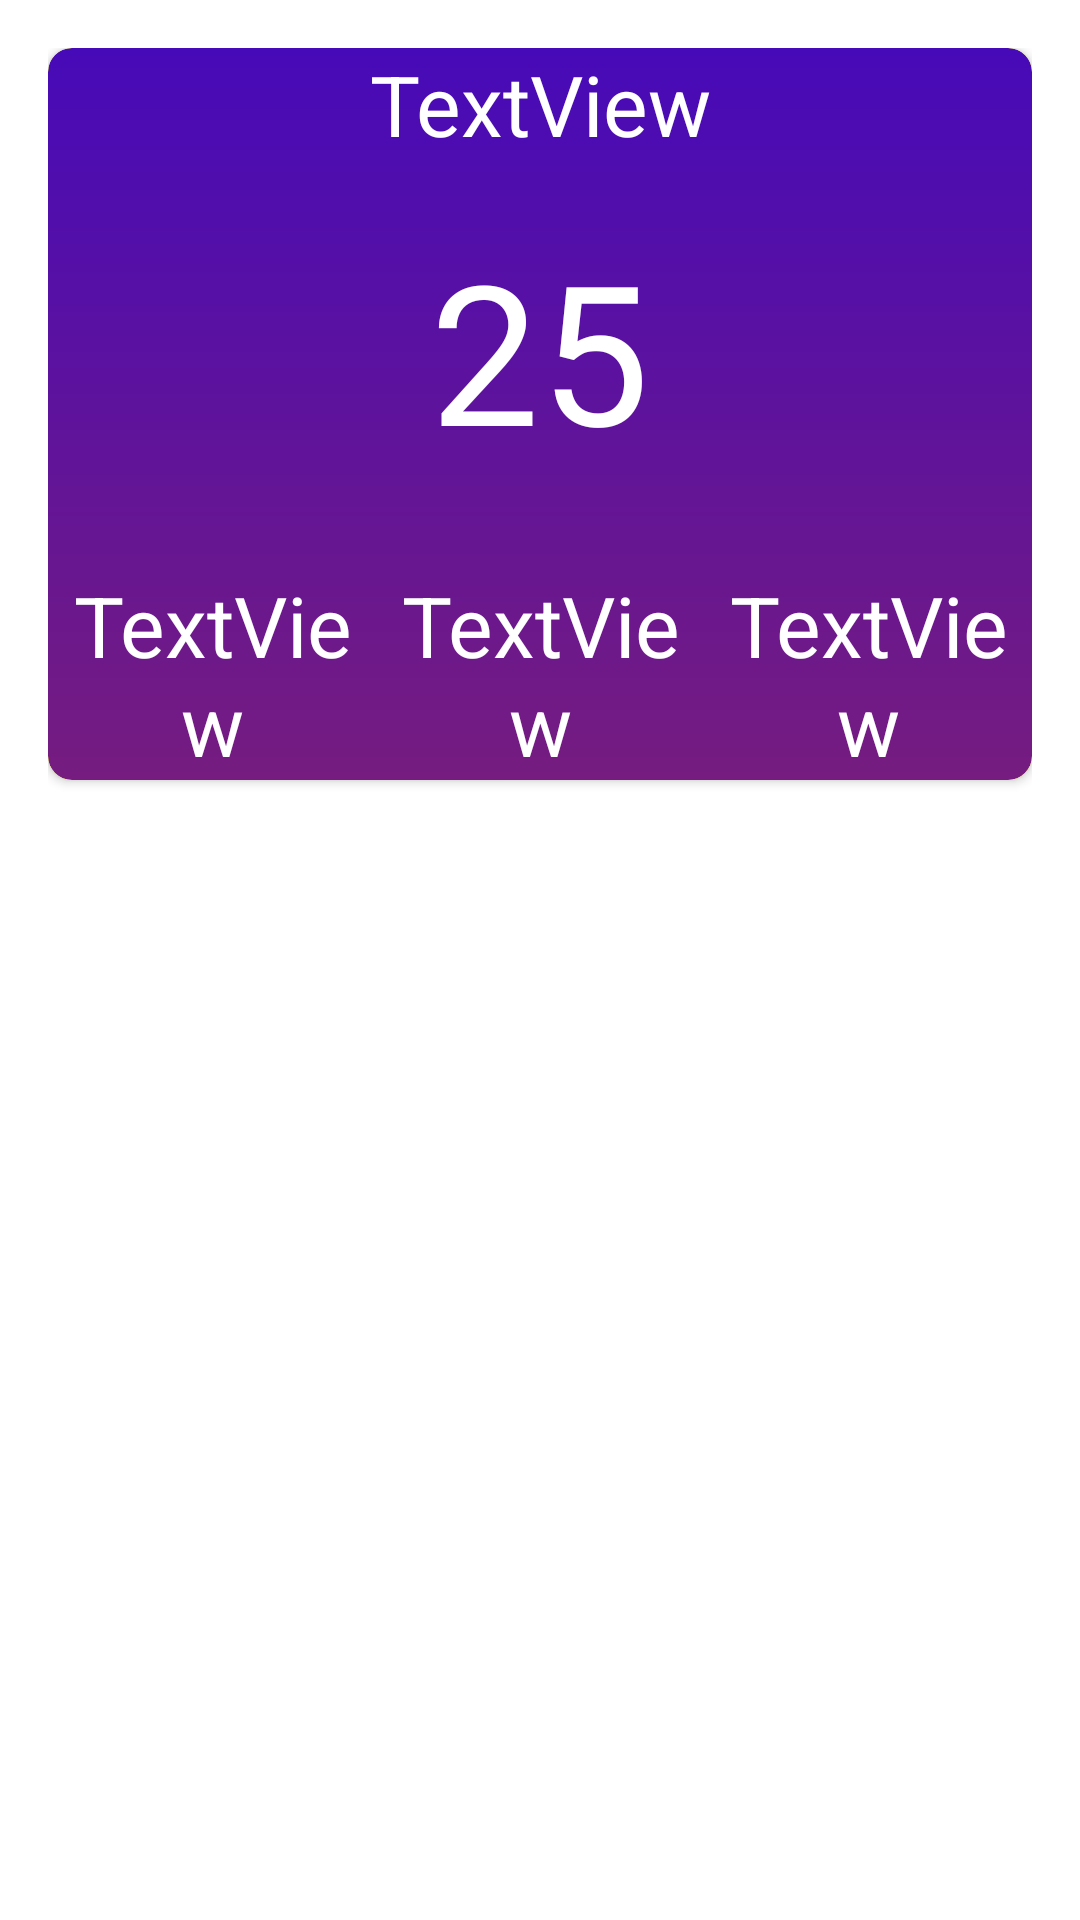

Reconstruct the res/layout file that produces this screen, plus the resources it refers to.
<!-- AndroidManifest.xml: application theme Theme.Apairy -->
<!-- res/layout/fragment_weather.xml -->
<?xml version="1.0" encoding="utf-8"?>
<LinearLayout xmlns:android="http://schemas.android.com/apk/res/android"
    xmlns:tools="http://schemas.android.com/tools"
    android:layout_width="match_parent"
    android:layout_height="match_parent"
    android:orientation="vertical"
    xmlns:app="http://schemas.android.com/apk/res-auto"
    android:padding="16dp"
    tools:context=".fragments.WeatherFragment">


    <androidx.cardview.widget.CardView
        android:layout_width="match_parent"
        android:layout_height="wrap_content"
        app:cardCornerRadius="8dp"
        android:background="@color/orange"
        app:cardBackgroundColor="@color/yellow">

        <ImageView
            android:layout_width="match_parent"
            android:layout_height="match_parent"
            android:background="@drawable/bg">

        </ImageView>


        <LinearLayout
            android:layout_width="match_parent"
            android:layout_height="match_parent"
            android:orientation="vertical">


            <TextView
                android:id="@+id/tvName"
                android:layout_width="match_parent"
                android:layout_height="wrap_content"
                android:gravity="center"
                android:text="TextView"
                android:textColor="@color/white"
                android:textSize="28dp" />

            <TextView
                android:id="@+id/tvTemp"
                android:layout_width="match_parent"
                android:layout_height="wrap_content"
                android:layout_marginTop="20dp"
                android:layout_marginBottom="30dp"
                android:gravity="center"
                android:text="25"
                android:textColor="@color/white"
                android:textSize="65dp" />


            <LinearLayout
                android:layout_width="match_parent"
                android:layout_height="wrap_content"
                android:orientation="horizontal">


                <TextView
                    android:id="@+id/tvWind"
                    android:layout_width="wrap_content"
                    android:layout_height="wrap_content"
                    android:layout_weight="1"
                    android:gravity="center"
                    android:text="TextView"
                    android:textColor="@color/white"
                    android:textSize="28dp" />

                <TextView
                    android:id="@+id/tvHumidity"
                    android:layout_width="wrap_content"
                    android:layout_height="wrap_content"
                    android:layout_weight="1"
                    android:gravity="center"
                    android:text="TextView"
                    android:textColor="@color/white"
                    android:textSize="28dp" />

                <TextView
                    android:id="@+id/tvPressure"
                    android:layout_width="wrap_content"
                    android:layout_height="wrap_content"
                    android:layout_weight="1"
                    android:gravity="center"
                    android:text="TextView"
                    android:textColor="@color/white"
                    android:textSize="28dp" />
            </LinearLayout>

        </LinearLayout>








    </androidx.cardview.widget.CardView>

    <androidx.recyclerview.widget.RecyclerView
        android:id="@+id/rv_hourly"
        android:layout_width="match_parent"
        android:layout_height="wrap_content"
        tools:listitem="@layout/hourly_list_item"
        tools:itemCount="2"
        />

    <androidx.recyclerview.widget.RecyclerView
        android:id="@+id/rv_future_weather"
        android:layout_width="match_parent"
        android:layout_height="match_parent"
        tools:listitem="@layout/future_weather_list_item"/>


</LinearLayout>
<!-- res/layout/hourly_list_item.xml (included above) -->
<?xml version="1.0" encoding="utf-8"?>
<LinearLayout xmlns:android="http://schemas.android.com/apk/res/android"
    android:layout_width="wrap_content"
    android:layout_height="wrap_content"
    android:orientation="vertical"
    android:padding="8dp">


    <TextView
        android:id="@+id/tv_time"
        android:layout_width="wrap_content"
        android:layout_height="wrap_content"
        android:layout_weight="1"
        android:text="TextView"
        android:layout_gravity="center"/>

    <ImageView
        android:id="@+id/iv_weather"
        android:layout_width="wrap_content"
        android:layout_height="wrap_content"
        android:layout_weight="1"
        android:src="@drawable/ic_sunny"
        android:layout_gravity="center"/>

    <TextView
        android:id="@+id/tv_temperature"
        android:layout_width="wrap_content"
        android:layout_height="wrap_content"
        android:layout_weight="1"
        android:text="TextView"
        android:layout_gravity="center"/>
</LinearLayout>
<!-- res/layout/future_weather_list_item.xml (included above) -->
<?xml version="1.0" encoding="utf-8"?>
<LinearLayout xmlns:android="http://schemas.android.com/apk/res/android"
    android:layout_width="match_parent"
    android:layout_height="match_parent"
    android:orientation="vertical"
    android:padding="8dp">


    <TextView
        android:id="@+id/tv_future_weather_date"
        android:layout_width="match_parent"
        android:layout_height="wrap_content"
        android:text="22.11.2024"
        android:textColor="@color/black"
        android:textSize="20dp"/>

    <LinearLayout
        android:layout_width="match_parent"
        android:layout_height="60dp"
        android:orientation="horizontal">

        <TextView
            android:layout_width="40dp"
            android:layout_height="wrap_content"
            android:layout_weight="1"
            android:text="Утром"
            android:textColor="@color/black"
            android:textSize="20dp"/>

        <ImageView
            android:id="@+id/iv_morning"
            android:layout_width="wrap_content"
            android:layout_height="wrap_content"
            android:layout_weight="1"
            android:src="@drawable/ic_sunny" />

        <TextView
            android:id="@+id/tv_morning"
            android:layout_width="wrap_content"
            android:layout_height="wrap_content"
            android:layout_weight="1"
            android:text="TextView"
            android:textColor="@color/black"
            android:textSize="20dp"/>
    </LinearLayout>

    <LinearLayout
        android:layout_width="match_parent"
        android:layout_height="60dp"
        android:orientation="horizontal">

        <TextView
            android:layout_width="40dp"
            android:layout_height="wrap_content"
            android:layout_weight="1"
            android:text="Днем"
            android:textColor="@color/black"
            android:textSize="20dp"/>

        <ImageView
            android:id="@+id/iv_day"
            android:layout_width="wrap_content"
            android:layout_height="wrap_content"
            android:layout_weight="1"
            android:src="@drawable/ic_sunny" />

        <TextView
            android:id="@+id/tv_day"
            android:layout_width="wrap_content"
            android:layout_height="wrap_content"
            android:layout_weight="1"
            android:text="21 C"
            android:textColor="@color/black"
            android:textSize="20dp"/>
    </LinearLayout>

    <LinearLayout
        android:layout_width="match_parent"
        android:layout_height="60dp"
        android:orientation="horizontal">

        <TextView
            android:layout_width="wrap_content"
            android:layout_height="wrap_content"
            android:layout_weight="1"
            android:text="Вечером"
            android:textColor="@color/black"
            android:textSize="20dp"/>

        <ImageView
            android:id="@+id/iv_evening"
            android:layout_width="wrap_content"
            android:layout_height="wrap_content"
            android:layout_weight="1"
            android:src="@drawable/ic_sunny" />

        <TextView
            android:id="@+id/tv_evening"
            android:layout_width="wrap_content"
            android:layout_height="wrap_content"
            android:layout_weight="1"
            android:text="TextView"
            android:textColor="@color/black"
            android:textSize="20dp"/>
    </LinearLayout>

    <LinearLayout
        android:layout_width="match_parent"
        android:layout_height="60dp"
        android:orientation="horizontal">

        <TextView
            android:layout_width="wrap_content"
            android:layout_height="wrap_content"
            android:layout_weight="1"
            android:text="Ночью"
            android:textColor="@color/black"
            android:textSize="20dp"/>

        <ImageView
            android:id="@+id/imageView"
            android:layout_width="wrap_content"
            android:layout_height="wrap_content"
            android:layout_weight="1"
            android:src="@drawable/ic_sunny" />

        <TextView
            android:id="@+id/tv_night"
            android:layout_width="wrap_content"
            android:layout_height="wrap_content"
            android:layout_weight="1"
            android:text="TextView"
            android:textColor="@color/black"
            android:textSize="20dp"/>
    </LinearLayout>
</LinearLayout>
<!-- resources referenced by this layout -->
<resources>
  <color name="black">#FF000000</color>
  <color name="orange">#FFCF40</color>
  <color name="white">#FFFFFFFF</color>
  <color name="yellow">#FFFF00</color>
  <!-- drawable bg (drawable) -->
  <?xml version="1.0" encoding="utf-8"?>
  <shape xmlns:android="http://schemas.android.com/apk/res/android">
      <gradient
          android:startColor="#761C80"
      android:endColor="#470AB8"
      android:angle="90" />
      <corners android:radius="8dp" />
  </shape>
  <style name="Theme.Apairy" parent="Base.Theme.Apairy" />
  <style name="Base.Theme.Apairy" parent="Theme.MaterialComponents.DayNight.DarkActionBar">
          
          <item name="colorPrimary">@color/orange</item>
          <item name="colorPrimaryVariant">@color/orange</item>
          <item name="colorOnPrimary">@color/white</item>
          
          <item name="colorSecondary">@color/orange</item>
          <item name="colorSecondaryVariant">@color/orange</item>
          <item name="colorOnSecondary">@color/black</item>
          
          <item name="android:statusBarColor">?attr/colorPrimaryVariant</item>
          
      </style>
</resources>
